Run: headless pygame with SDL's dummy video driver; simulated clock (each Clock.tick advances the game by its frame time, no real sleeping); random seed 0; keys injected as events and as key.get_pressed() state; mouse plan: one left click at the window centre at the start of phase 2, then a move to the lower-right quarter at the start of phase 3.
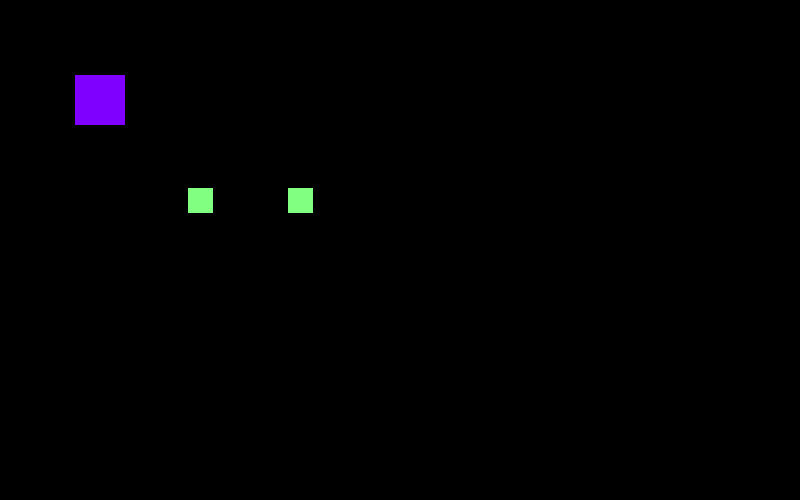
Frame 1 of 4 · flips 1–60 · no input
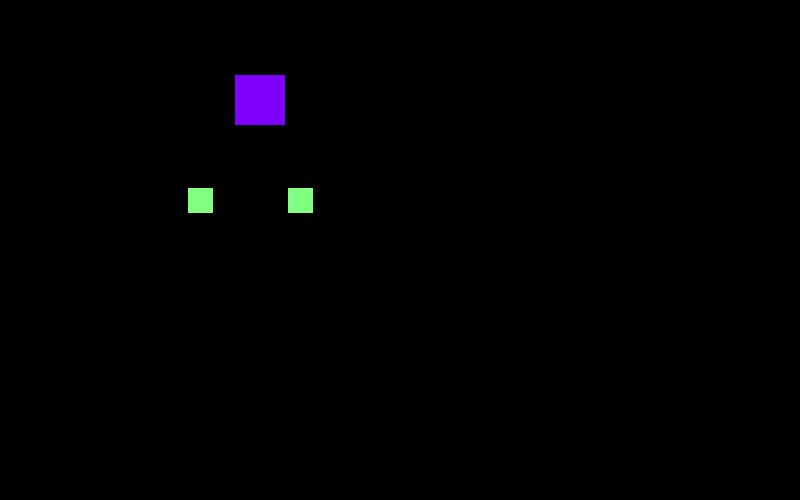
Frame 2 of 4 · flips 61–180 · clicked the window centre · tapped SPACE, RETURN · held RIGHT (→), D
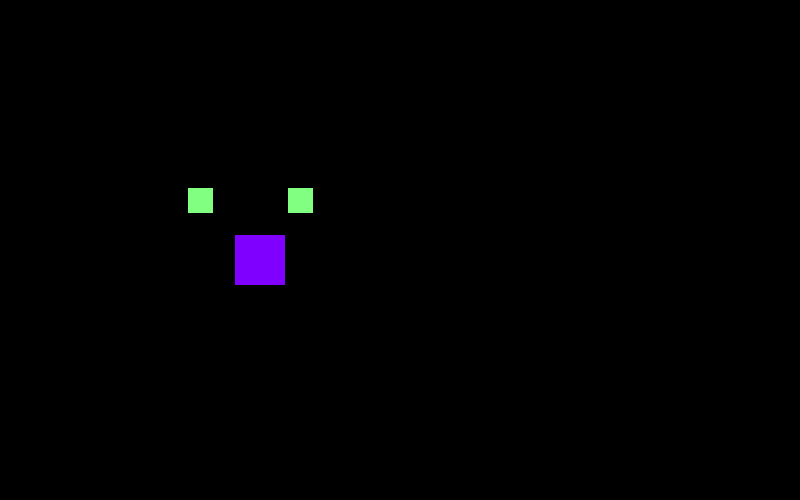
Frame 3 of 4 · flips 181–300 · moved the mouse to the lower-right quarter · held DOWN (↓), S
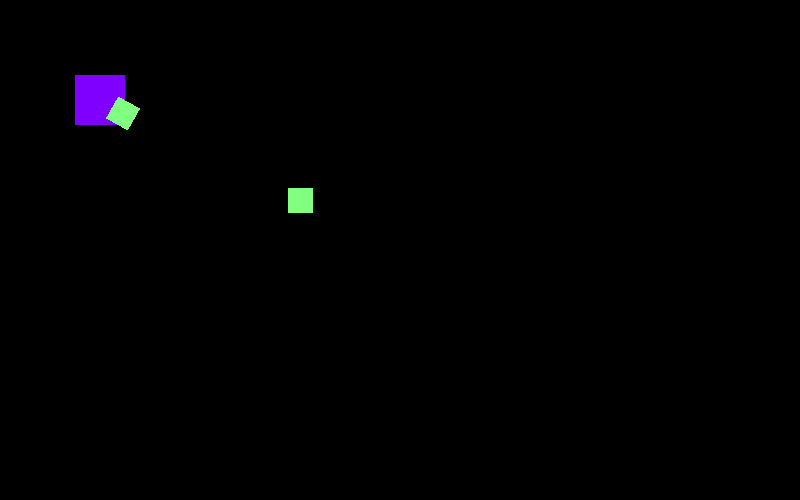
Frame 4 of 4 · flips 301–420 · held LEFT (←), A, UP (↑), W

The pygame program that drew these frames:

# Это, можно сказать, черновик

import pygame
import os
import random
import math
import time

mouse_pos = (0, 0)           

class Hands(pygame.sprite.Sprite):
    def __init__(self):
        super().__init__(all_sprites)

        self.rect = (0, 0, 0, 0)
        self.image = pygame.Surface((50, 50), pygame.SRCALPHA, 32)

    def try_shoot(self):
        pass


class Player(pygame.sprite.Sprite):
    def __init__(self, center_pos, image):
        super().__init__(all_sprites)
        self.add(player_sprite)

        self.active_gun = Hands()

        self.image = pygame.Surface((50, 50), pygame.SRCALPHA, 32)
        self.rect = self.image.get_rect()
        pygame.draw.rect(self.image, (128, 0, 255), (0, 0, 50, 50), 0)

        self.rect.x = center_pos[0] - 50 // 2
        self.rect.y = center_pos[1] - 50 // 2

        self.cord_x = self.rect.x
        self.cord_y = self.rect.y

    def update(self):
        self.rect.x = self.cord_x
        self.rect.y = self.cord_y

    def on_clicked(self, event):
        if event.button == 1:
            self.active_gun.try_shoot()
    
    def drop_gun(self):
        pass


class Gun(pygame.sprite.Sprite):
    def __init__(self, center_pos, image, damage_type='point', bullet_color=(128, 128, 128), damage=0, splash_damage=0, splash_radius=0, ammo=10, reload_time=3000, reload_event=1):
        super().__init__(all_sprites)
        self.add(gun_sprites)

        # Их не изменять
        self.bullet_color = bullet_color
        self.damage_type = damage
        self.damage = damage
        self.splash_damage = splash_damage
        self.splash_radius = splash_radius
        self.ammo = ammo

        self.ammo_amount = self.ammo
        self.reload_time = reload_time
        self.reload_event = pygame.USEREVENT + reload_event

        self.image = pygame.Surface((25, 25), pygame.SRCALPHA, 32)
        self.rotate_image = self.image
        self.img_width = self.rotate_image.get_width()
        self.img_height = self.rotate_image.get_height()
        self.rect = self.image.get_rect()
        pygame.draw.rect(self.image, (128, 255, 128), (0, 0, 25, 25), 0)

        self.rect.x = center_pos[0] - self.img_width / 2
        self.rect.y = center_pos[1] - self.img_height / 2

        self.cord_x = self.rect.x
        self.cord_y = self.rect.y

        self.is_raised = False
        self.is_reloading_now = False

    def try_shoot(self):
        if not self.is_reloading_now:
            if pl.active_gun.__class__.__name__ != 'Hands':
                if self.ammo_amount > 0:
                    self.shoot()
                else:
                    self.is_reloading_now = True
                    pygame.time.set_timer(self.reload_event, self.reload_time)
    
    def shoot(self):
        self.ammo_amount -= 1
        Bullet(pl.active_gun, (self.cord_x, self.cord_y), mouse_pos)
    
    def reload_ammo(self):
        self.is_reloading_now = False
        self.ammo_amount += self.ammo

    def rotate(self):
        # self.image = pygame.transform.rotate(self.image, int(self.math_angle()))
        self.image = pygame.transform.rotate(
            self.rotate_image, self.math_angle())

    def math_angle(self):
        rel_x, rel_y = mouse_pos[0] - self.cord_x - \
            self.img_width / 2, mouse_pos[1] - \
            self.cord_y - self.img_height / 2
        angle = (180 / math.pi) * math.atan2(rel_x, rel_y)
        return angle

    def update(self):
        self.rect.x = self.cord_x
        self.rect.y = self.cord_y

        if pygame.sprite.spritecollide(self, player_sprite, False):
            if pl.active_gun.__class__.__name__ == 'Hands':
                self.is_raised = True

        if self.is_raised:
            pl.active_gun = self
            self.cord_x = pl.cord_x + 30
            self.cord_y = pl.cord_y + 20

            self.rotate()


class Bullet(pygame.sprite.Sprite):
    # damage_type: point, splash
    def __init__(self, gun, cords_from=(0, 0), cords_to=(0, 0), width=10, height=10):
        super().__init__(all_sprites)

        self.gun = gun
        self.cords_from = cords_from
        self.cords_to = cords_to

        self.cords = [self.cords_from[0], self.cords_from[1]]

        self.width = width
        self.height = height
        self.image = pygame.Surface((self.width, self.height), pygame.SRCALPHA, 32)
        self.rect = self.image.get_rect()
        self.rect.x = self.cords_from[0]
        self.rect.y = self.cords_from[1]
        pygame.draw.rect(self.image, self.gun.bullet_color, (0, 0, self.width, self.height), 0)

        self.vx, self.vy = self.math_speed()
        self.rotate()

    def math_angle(self):
        rel_x, rel_y = mouse_pos[0] - self.rect.x - \
            self.width / 2, mouse_pos[1] - \
            self.rect.y - self.height / 2
        angle = (180 / math.pi) * math.atan2(rel_x, rel_y)
        return angle
    
    def rotate(self):
        self.image = pygame.transform.rotate(self.image, self.math_angle())

    def math_speed(self):
        rel_x, rel_y = self.cords_to[0] - self.cords_from[0] - \
            self.image.get_width() / \
            2, self.cords_to[1] - self.cords_from[1] - \
            self.image.get_height() / 2

        vx = round(rel_x / math.sqrt(rel_x ** 2 + rel_y ** 2) * 300, 2)
        vy = round(rel_y / math.sqrt(rel_x ** 2 + rel_y ** 2) * 300, 2)

        return (vx, vy)

    def move(self):
        self.cords[0] += self.vx / 60
        self.cords[1] += self.vy / 60

    def collision_handling(self):
        pass
    
    def update(self):
        self.move()

        self.rect.x = self.cords[0]
        self.rect.y = self.cords[1]

        self.collision_handling()
    


def k_pressed():
    keys = pygame.key.get_pressed()

    if keys[pygame.K_w]:
        pl.cord_y -= 80 / 60
    if keys[pygame.K_a]:
        pl.cord_x -= 80 / 60
    if keys[pygame.K_s]:
        pl.cord_y += 80 / 60
    if keys[pygame.K_d]:
        pl.cord_x += 80 / 60


all_sprites = pygame.sprite.Group()
player_sprite = pygame.sprite.Group()
gun_sprites = pygame.sprite.Group()


pl = Player((100, 100), '[image_name]')
gun = Gun((200, 200), '[image_name]', ammo=30)
gun2 = Gun((300, 200), '[image_name]', ammo=5, reload_time=1000)

if __name__ == '__main__':
    pygame.init()
    pygame.display.set_caption('Game')
    size = width, height = 800, 500  # скорее всего изменится
    screen = pygame.display.set_mode(size)
    clock = pygame.time.Clock()
    FPS = 60
    running = True

    while running:
        for event in pygame.event.get():
            if event.type == pygame.QUIT:
                running = False

            if event.type == pygame.MOUSEMOTION:
                mouse_pos = event.pos

            if event.type == pygame.MOUSEBUTTONDOWN:
                pl.on_clicked(event)
            
            if pl.active_gun.__class__.__name__ != 'Hands':
                if event.type == pl.active_gun.reload_event:
                    pl.active_gun.reload_ammo()
                    pygame.time.set_timer(pl.active_gun.reload_event, 0)

        k_pressed()

        screen.fill((0, 0, 0))

        all_sprites.update()
        all_sprites.draw(screen)

        pygame.display.update()
        clock.tick(FPS)
    pygame.quit()
